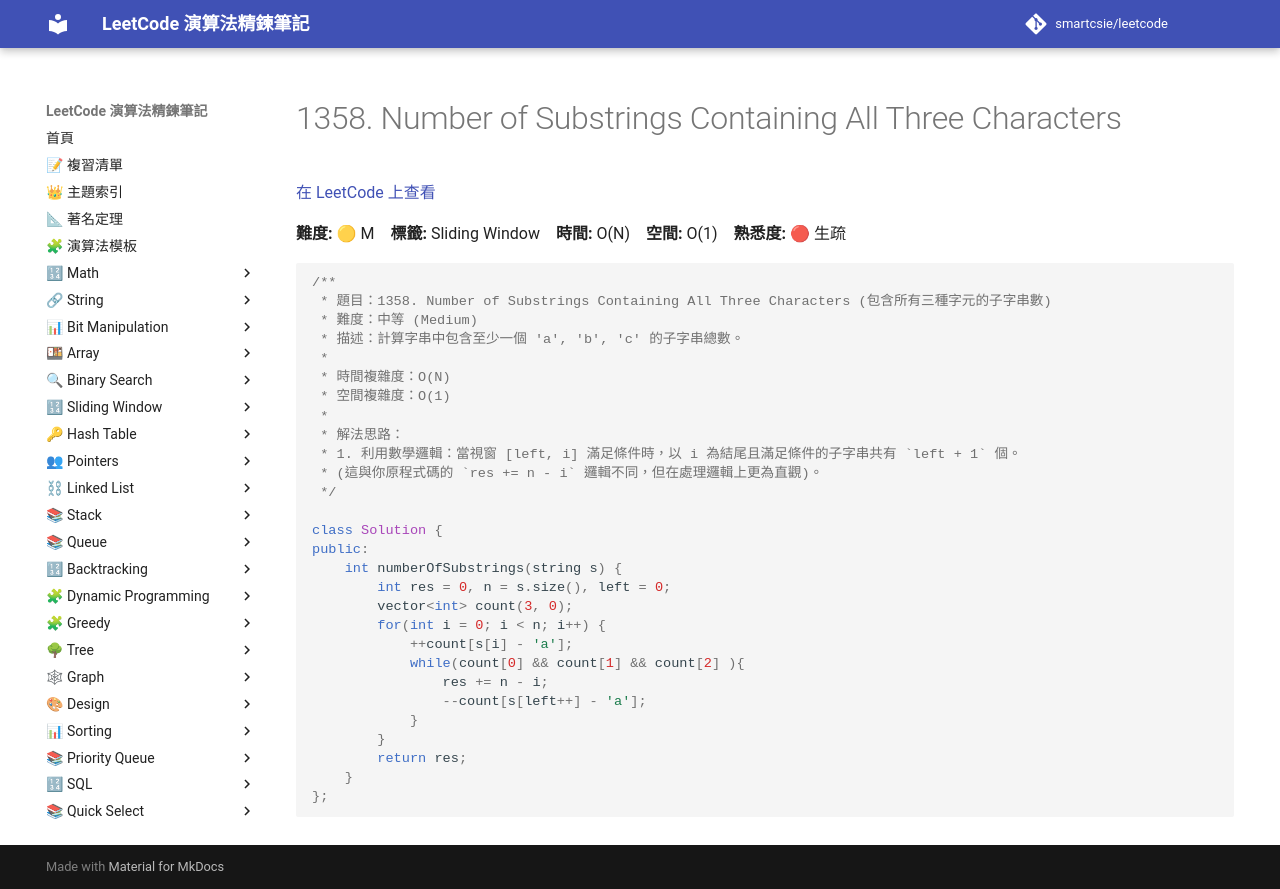

repository: smartcsie/leetcode · page: problems/1358/index.html · generator: mkdocs

# 1358. Number of Substrings Containing All Three Characters

[在 LeetCode 上查看](https://leetcode.com/problems/number-of-substrings-containing-all-three-characters/)

**難度:** 🟡 M　**標籤:** Sliding Window　**時間:** O(N)　**空間:** O(1)　**熟悉度:** 🔴 生疏

```cpp
/**
 * 題目：1358. Number of Substrings Containing All Three Characters (包含所有三種字元的子字串數)
 * 難度：中等 (Medium)
 * 描述：計算字串中包含至少一個 'a', 'b', 'c' 的子字串總數。
 *
 * 時間複雜度：O(N)
 * 空間複雜度：O(1)
 *
 * 解法思路：
 * 1. 利用數學邏輯：當視窗 [left, i] 滿足條件時，以 i 為結尾且滿足條件的子字串共有 `left + 1` 個。
 * (這與你原程式碼的 `res += n - i` 邏輯不同，但在處理邏輯上更為直觀)。
 */

class Solution {
public:
    int numberOfSubstrings(string s) {
        int res = 0, n = s.size(), left = 0;
        vector<int> count(3, 0);
        for(int i = 0; i < n; i++) {
            ++count[s[i] - 'a'];
            while(count[0] && count[1] && count[2] ){
                res += n - i;
                --count[s[left++] - 'a'];
            }
        }
        return res;
    }
};
```
